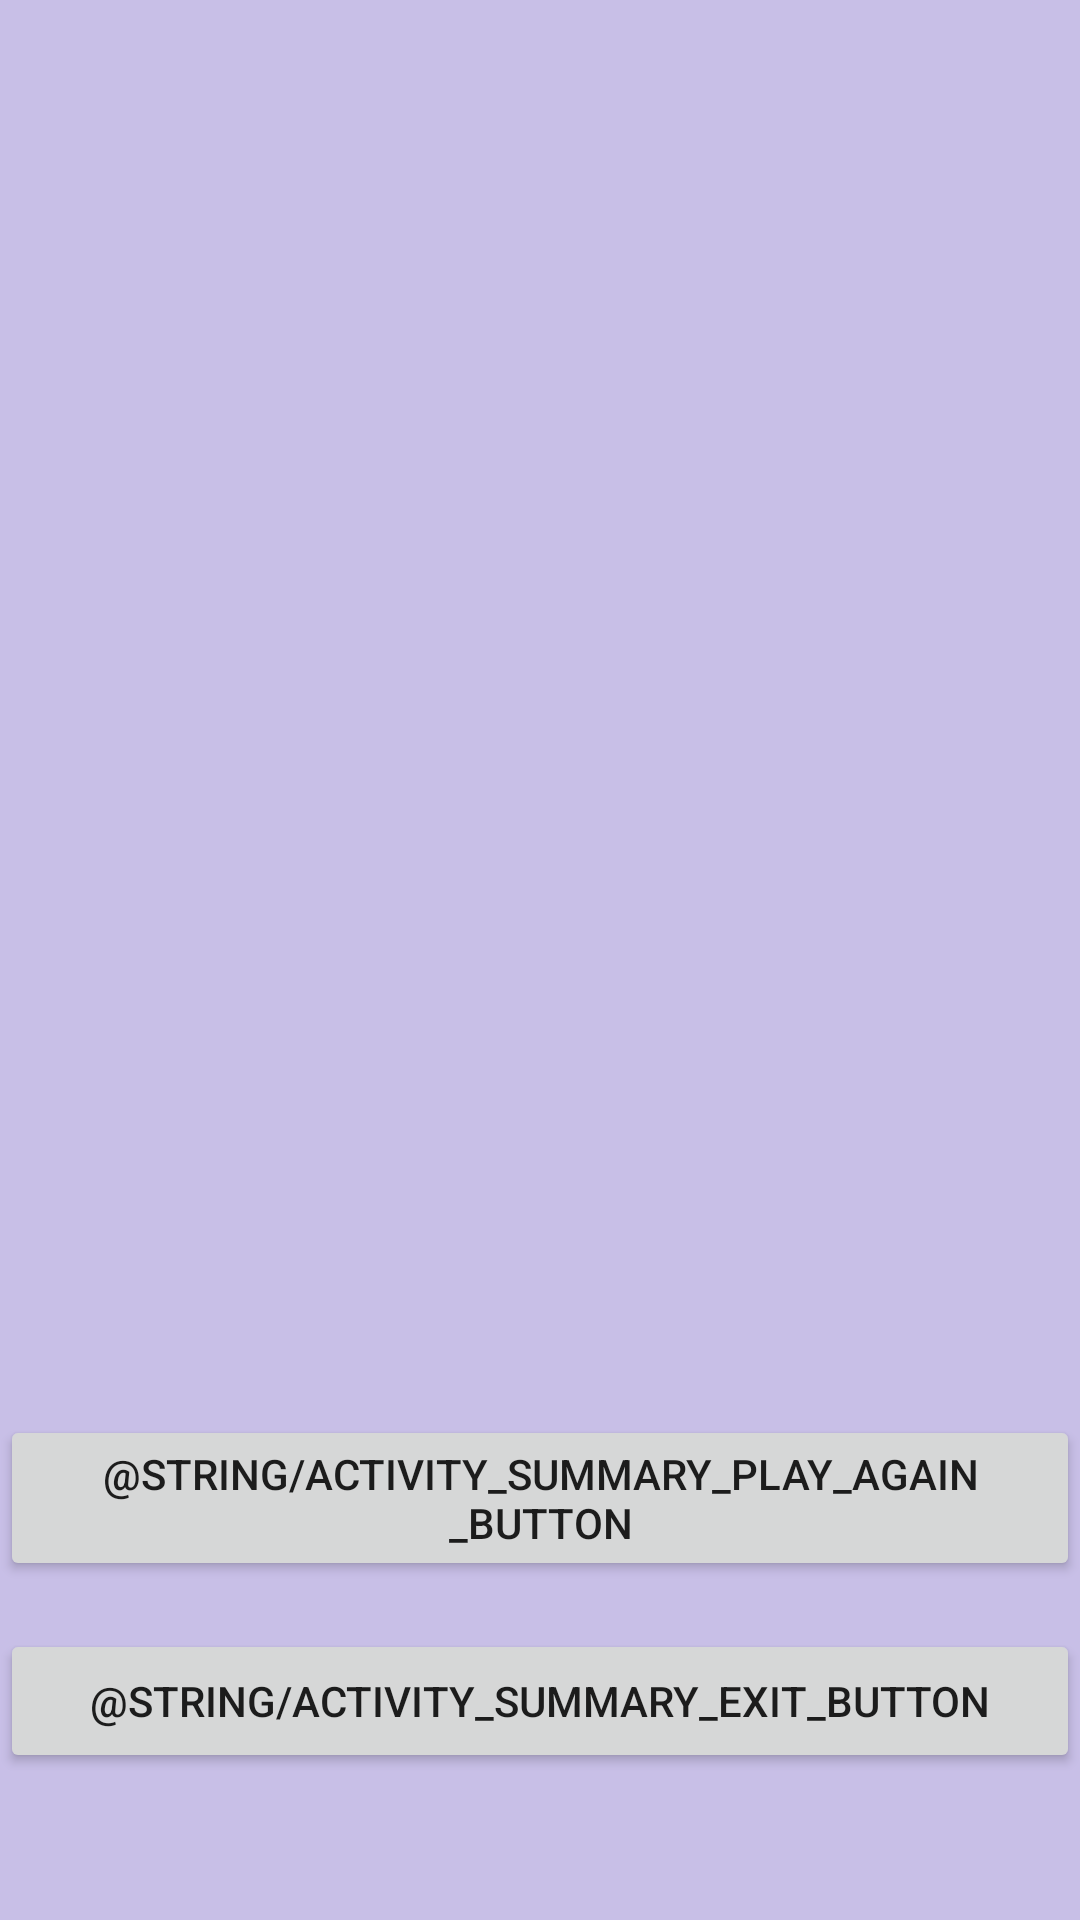

Android layout source for this screen:
<!-- AndroidManifest.xml: application theme Theme.OasisQuiz -->
<!-- res/layout/activity_summary.xml -->
<?xml version="1.0" encoding="utf-8"?>
<androidx.constraintlayout.widget.ConstraintLayout xmlns:android="http://schemas.android.com/apk/res/android"
    xmlns:app="http://schemas.android.com/apk/res-auto"
    xmlns:tools="http://schemas.android.com/tools"
    android:layout_width="match_parent"
    android:layout_height="match_parent"
    android:background="@drawable/background_summary"
    tools:context=".ui.activities.summary.SummaryActivity">

    <TextView
        android:id="@+id/activitySummaryScore"
        android:layout_width="wrap_content"
        android:layout_height="wrap_content"
        app:layout_constraintBottom_toBottomOf="parent"
        app:layout_constraintEnd_toEndOf="parent"
        app:layout_constraintStart_toStartOf="parent"
        app:layout_constraintTop_toTopOf="parent"
        app:layout_constraintVertical_bias="0.30" />

    <TextView
        android:id="@+id/activitySummaryTime"
        android:layout_width="wrap_content"
        android:layout_height="wrap_content"
        android:visibility="gone"
        app:layout_constraintBottom_toBottomOf="parent"
        app:layout_constraintEnd_toEndOf="parent"
        app:layout_constraintStart_toStartOf="parent"
        app:layout_constraintTop_toBottomOf="@id/activitySummaryScore" />

    <LinearLayout
        app:layout_constraintStart_toStartOf="parent"
        app:layout_constraintEnd_toEndOf="parent"
        app:layout_constraintTop_toBottomOf="@id/activitySummaryTime"
        app:layout_constraintBottom_toBottomOf="parent"
        android:layout_width="wrap_content"
        android:layout_height="wrap_content"
        android:gravity="center"
        android:orientation="vertical">

        <Button
            android:id="@+id/activitySummaryPlayAgainButton"
            android:layout_width="match_parent"
            android:layout_height="wrap_content"
            android:text="@string/activity_summary_play_again_button"/>

        <Button
            android:id="@+id/activitySummaryExitButton"
            android:layout_marginTop="16dp"
            android:layout_width="match_parent"
            android:layout_height="wrap_content"
            android:text="@string/activity_summary_exit_button"/>
    </LinearLayout>


</androidx.constraintlayout.widget.ConstraintLayout>
<!-- resources referenced by this layout -->
<resources>
  <!-- drawable background_summary: png bitmap (drawable, 1828 bytes) -->
  <style name="Theme.OasisQuiz" parent="android:Theme.Material.Light.NoActionBar" />
</resources>
